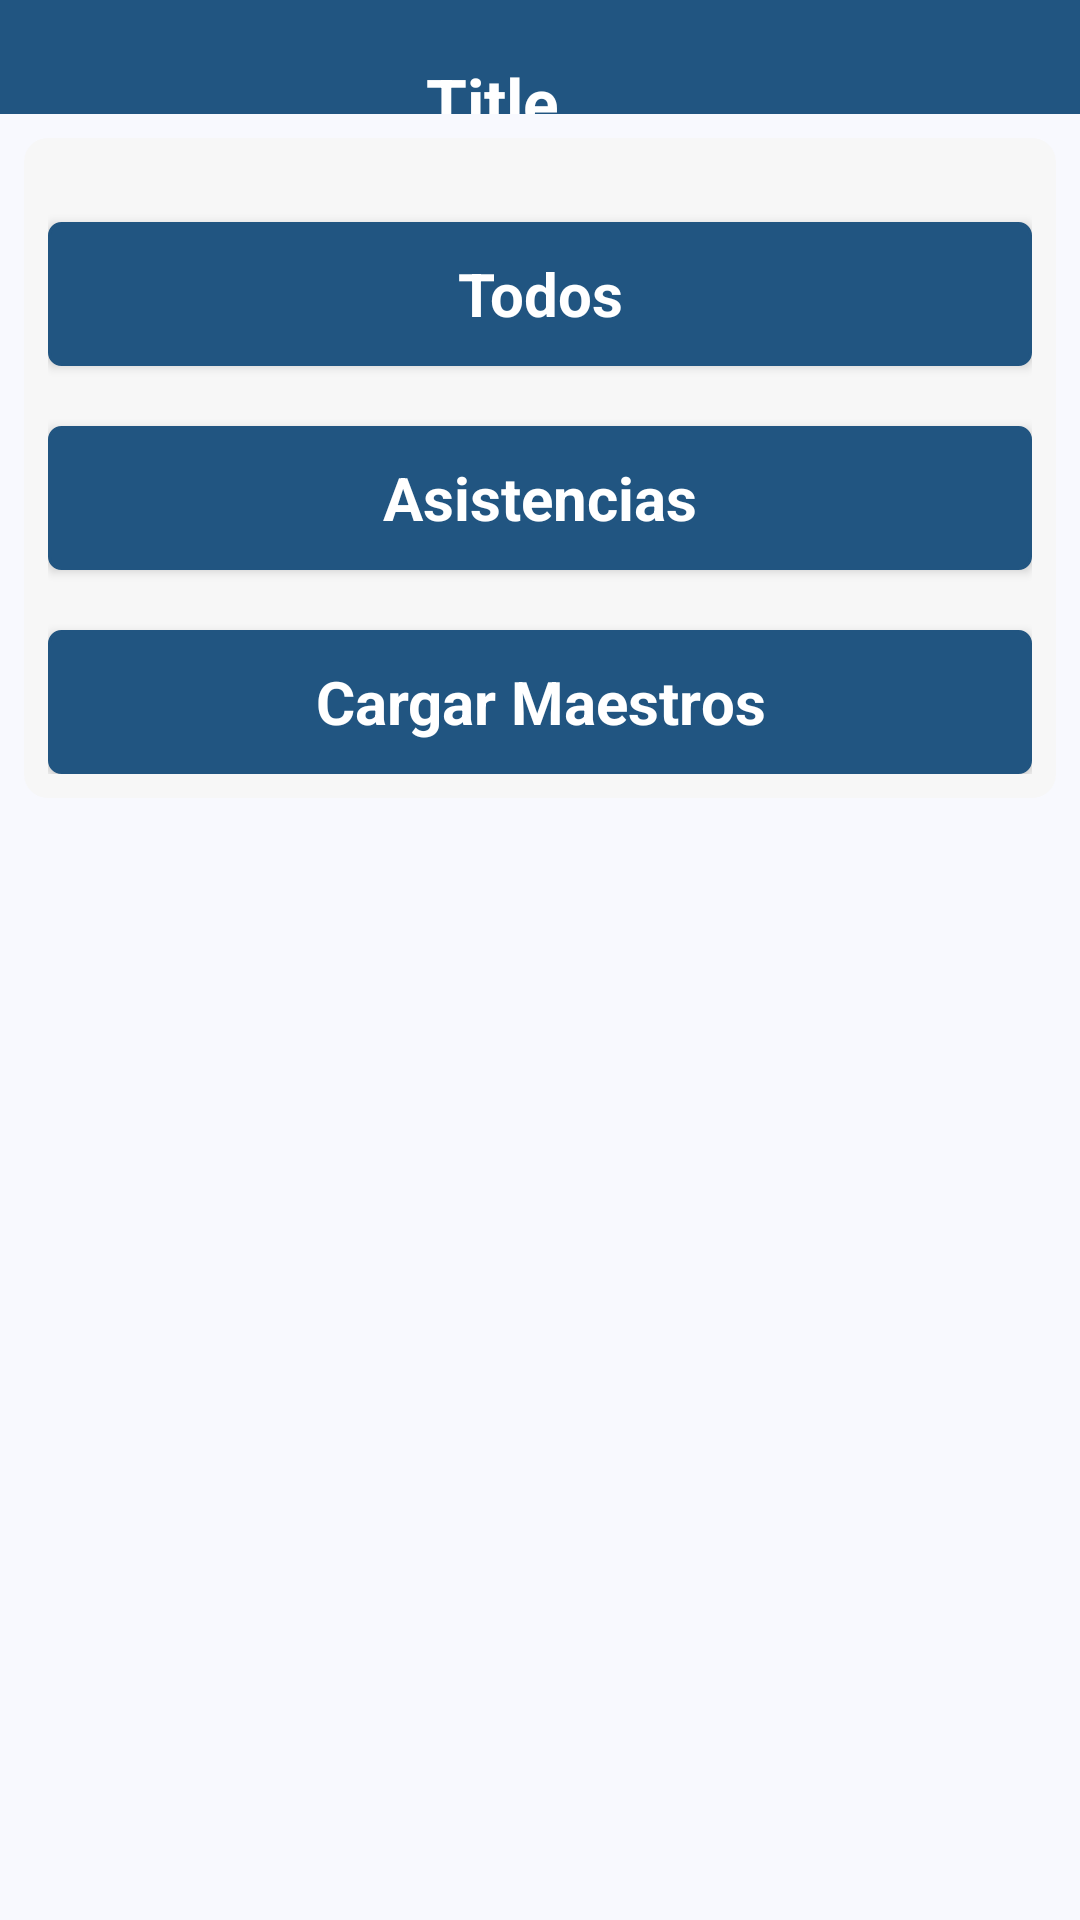

The Android layout XML behind this screen, and the referenced resources:
<!-- AndroidManifest.xml: application theme AppTheme -->
<!-- res/layout/sincronizacion.xml -->
<?xml version="1.0" encoding="utf-8"?>
<ScrollView xmlns:android="http://schemas.android.com/apk/res/android"
    android:layout_width="fill_parent"
    android:layout_height="fill_parent"
    android:background="#f8f9fe" >
    <LinearLayout
        android:layout_width="fill_parent"
        android:layout_height="wrap_content"
        android:orientation="vertical" >        
        
        <include layout="@layout/util_title_simple_view" />
        
        <LinearLayout
            android:layout_width="fill_parent"
            android:layout_height="wrap_content"
            android:orientation="vertical"
            android:padding="8dip" 
            android:layout_margin="8dip"
            android:background="@drawable/bg_layout">
            
            <Button
                android:id="@+id/btn_SincronizarTodo"
                style="@style/ButtonS"
                android:text="@string/lblsincroto" />

            <Button
                android:id="@+id/btn_asistencia"
                style="@style/ButtonS"
                android:text="@string/lbl_asi" />
            
            <Button
                android:id="@+id/btn_carga_maestros"
                style="@style/ButtonS"
                android:text="@string/lblcargamaster" />
            
        </LinearLayout>
        
    </LinearLayout>
</ScrollView>
<!-- res/layout/util_title_simple_view.xml (included above) -->
<?xml version="1.0" encoding="utf-8"?>
<RelativeLayout android:id="@+id/title" 
    xmlns:android="http://schemas.android.com/apk/res/android" 
    style="@style/TitleBarSimple" >
    <ImageView
        android:id="@+id/iconTitle"
        android:layout_width="wrap_content"
        android:layout_height="wrap_content"
        android:layout_alignParentLeft="true"
        android:layout_centerVertical="true"
        android:layout_centerHorizontal="true"
        android:src="@drawable/ico_logo"    
        android:contentDescription="@string/iconTitleDescription"
        android:visibility="invisible"
        android:layout_marginLeft="8dip"/>
    <TextView
        android:id="@+id/textTitleF"
        android:layout_width="wrap_content"
        android:layout_height="wrap_content"
        android:layout_alignParentBottom="true"
        android:layout_alignTop="@+id/iconTitle"
        android:layout_toLeftOf="@+id/buttonTitle"
        android:layout_toRightOf="@+id/iconTitle"
        android:text="@string/Title"
        android:textAppearance="?android:attr/textAppearanceLarge" 
        android:gravity="center_vertical|center_horizontal" 
        android:contentDescription="@string/iconTitleDescription"
        android:textColor="#FFFFFF"
        android:textStyle="bold" />
    <ImageButton
        android:id="@+id/buttonTitle"
        android:layout_width="wrap_content"
        android:layout_height="wrap_content"
        android:layout_alignParentRight="true"
        android:layout_centerVertical="true"
        android:layout_centerHorizontal="true"
        android:src="@drawable/ico_home" 
        android:visibility="invisible" 
        style="@style/TitleButton"
        android:contentDescription="@string/backDescription"/>    
</RelativeLayout>
<!-- resources referenced by this layout -->
<resources>
  <!-- drawable bg_layout (drawable) -->
  <?xml version="1.0" encoding="UTF-8"?>
  <shape xmlns:android="http://schemas.android.com/apk/res/android"
      android:shape="rectangle">
         
      <solid android:color="#F7F7F7"/> 
      <corners android:radius="8dp" />
  </shape>
  <!-- drawable ico_home: png bitmap (drawable, 731 bytes) -->
  <string name="Title">Title</string>
  <string name="backDescription">back</string>
  <string name="iconTitleDescription">xirectss.com</string>
  <string name="lbl_asi">Asistencias</string>
  <string name="lblcargamaster">Cargar Maestros</string>
  <string name="lblsincroto">Todos</string>
  <style name="ButtonS" parent="@android:style/Widget.Button">
          <item name="android:layout_width">match_parent</item>
          <item name="android:layout_height">wrap_content</item>
          <item name="android:layout_marginTop">20dip</item>
          <item name="android:textSize">20dp</item>
          <item name="android:background">@drawable/bg_button</item>
          <item name="android:textStyle">bold</item>
          <item name="android:textColor">#FFFFFF</item>
      </style>
  <style name="TitleBarSimple">
          <item name="android:layout_width">fill_parent</item>
          <item name="android:layout_height">38dp</item>
          <item name="android:orientation">horizontal</item>
          <item name="android:background">@drawable/title_gradient_bg</item>
      </style>
  <style name="TitleButton">
          <item name="android:layout_gravity">center_vertical</item>
          <item name="android:layout_width">wrap_content</item>
          <item name="android:layout_height">wrap_content</item>
          <item name="android:gravity">center_horizontal</item>
          <item name="android:drawablePadding">2dp</item>
          <item name="android:background">@null</item>
      </style>
  <style name="AppTheme" parent="Theme.AppCompat.Light.NoActionBar">
          
          <item name="colorPrimary">@color/colorPrimary</item>
          <item name="colorPrimaryDark">@color/colorPrimaryDark</item>
          <item name="colorAccent">@color/colorAccent</item>
      </style>
  <!-- drawable bg_button (drawable) -->
  <?xml version="1.0" encoding="UTF-8"?>
  <selector xmlns:android="http://schemas.android.com/apk/res/android">
  	<item android:state_pressed="true">
  		<shape>
  			<solid android:color="#215581" />
  			<stroke android:width="1dp" android:color="#215581"/>
  			<corners android:radius="3dp" />
  			<padding android:left="10dp" android:top="10dp" android:right="10dp" android:bottom="10dp" />
  		</shape>
  	</item>	
  	<item>
  		<shape>
  			<gradient android:startColor="#215581" android:endColor="#215581"
  				android:angle="270" />
  			<stroke android:width="1dp" android:color="#215581"/>
  			<corners android:radius="4dp" />
  			<padding android:left="10dp" android:top="10dp" android:right="10dp" android:bottom="10dp" />
  		</shape>
  	</item>
  </selector>
  <!-- drawable title_gradient_bg (drawable) -->
  <?xml version="1.0" encoding="UTF-8"?>
  <shape xmlns:android="http://schemas.android.com/apk/res/android">
  	<gradient 
  	    android:startColor="#215581"
  	    android:centerColor="#215581"
  		android:endColor="#215581"
  		android:angle="360"/>
  </shape>
  <color name="colorPrimary">#3F51B5</color>
  <color name="colorPrimaryDark">#303F9F</color>
  <color name="colorAccent">#FF4081</color>
</resources>
